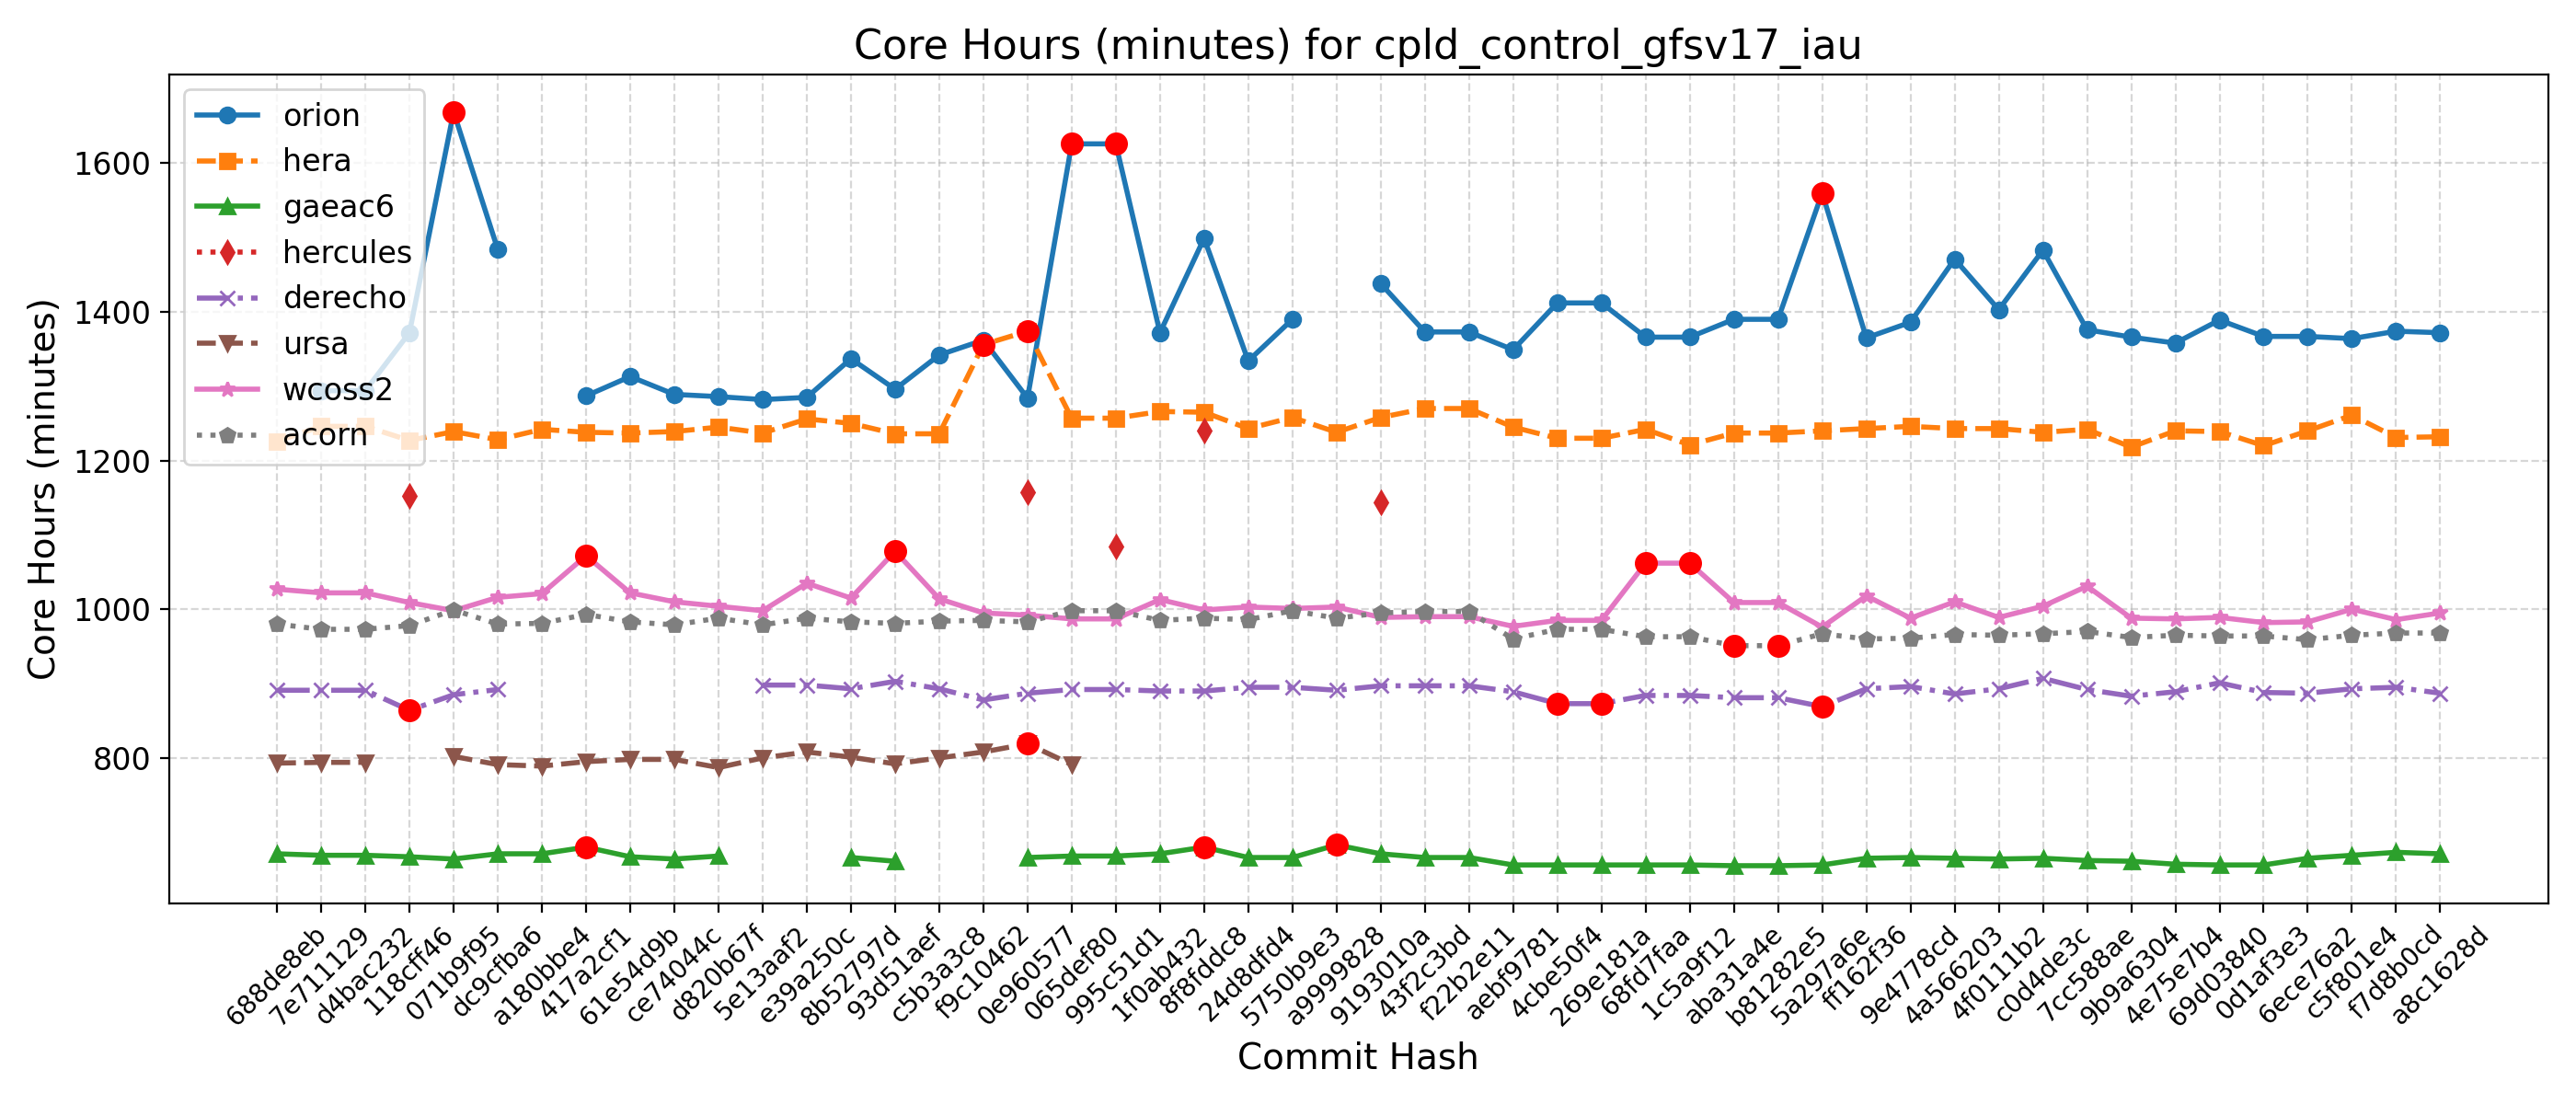

Values plotted in this chart, from the file beside it:
Hash, Date, Message, orion, hera, gaeac6, hercules, derecho, ursa, wcoss2, acorn
688de8eb, 2025-09-04, Fix default cdmbgwd settings (#2788), , 1226, 671, , 891, 793, 1027, 980
7e711129, 2025-09-02, Use container with spack stack 1.9.2 (#2…, 1294, 1246, 669, , 891, 794, 1022, 973
d4bac232, 2025-08-29, MPAS dycore + Atmosphere Generalization …, 1294, 1246, 669, , 891, 794, 1022, 973
118cff46, 2025-08-25, Add FV3 grid mask for regional domains t…, 1372, 1227, 667, 1152, 864, , 1009, 978
071b9f95, 2025-08-22, Fix Restart IAU and Ultra-Low Reproducib…, 1669, 1239, 664, , 885, 802, 998, 999
dc9cfba6, 2025-08-19, Update CICE through 2025-07 and switch t…, 1484, 1228, 671, , 892, 791, 1016, 980
a180bbe4, 2025-08-15, FV3: Fix Prate_avg and UPP call freq + F…, , 1242, 671, , , 789, 1021, 981
417a2cf1, 2025-08-13, Fix conus13km tests restart and decompos…, 1287, 1238, 680, , , 795, 1072, 993
61e54d9b, 2025-08-11, Add two-way ocean-wave coupling feature …, 1313, 1237, 667, , , 798, 1022, 983
ce74044c, 2025-08-06, Create a user-friendly "process model" t…, 1289, 1239, 664, , , 798, 1010, 979
d820b67f, 2025-08-01, Update GOCART to v2.4.3 (#2819), 1286, 1245, 668, , , 787, 1004, 988
5e13aaf2, 2025-07-29, Update DATM meshes and switch to bilinea…, 1282, 1237, , , 898, 800, 998, 979
e39a250c, 2025-07-24, Update FV3 hash to include UPP ss192/Urs…, 1285, 1256, , , 898, 808, 1035, 988
8b52797d, 2025-07-21, Combination of 2684,2707,2771 (MERRA2 3-…, 1337, 1250, 666, , 893, 801, 1015, 983
93d51aef, 2025-07-17, Exporting Canopy Variables from AQM to F…, 1296, 1236, 661, , 903, 792, 1078, 981
c5b3a3c8, 2025-07-14, GFDLMP-v3 and TEMPO MP microphysics (#25…, 1342, 1236, , , 893, 800, 1014, 984
f9c10462, 2025-07-11, Combination of several CCPP-physics PRs …, 1362, 1356, , , 878, 808, 995, 985
0e960577, 2025-07-09, Combination #2777 (maintask writes CMEPS…, 1284, 1374, 666, 1158, 887, 819, 992, 983
065def80, 2025-07-07, Port UFS-WM to Ursa (#2471), 1626, 1257, 668, , 892, 791, 987, 998
995c51d1, 2025-07-03, Upgrade UFS-WM to spack-stack/1.9.2 (#26…, 1626, 1257, 668, 1085, 892, , 987, 998
1f0ab432, 2025-07-01, Reduce WW3 memory use (#2624), 1372, 1266, 671, , 890, , 1013, 985
8f8fddc8, 2025-06-30, Bring in scale-aware 3DTKE related chang…, 1499, 1265, 680, 1240, 890, , 999, 988
24d8dfd4, 2025-06-26, Slight modification in orographic gravit…, 1334, 1243, 666, , 895, , 1003, 986
5750b9e3, 2025-06-20, gcycle update (#2747), 1390, 1258, 666, , 895, , 1001, 998
a9999828, 2025-06-12, Add a new parameter in dycore to control…, , 1238, 683, , 891, , 1003, 988
9193010a, 2025-06-06, In Noah-MP, set zero for canopy liquid a…, 1438, 1258, 671, 1144, 897, , 989, 995
43f2c3bd, 2025-06-04, Urgent Documentation Update for HSD Capa…, 1373, 1270, 666, , 897, , 990, 997
f22b2e11, 2025-06-02, Bug fix for surface roughness calculatio…, 1373, 1270, 666, , 897, , 990, 997
aebf9781, 2025-05-27, Fix bug to improve wave initialization b…, 1349, 1245, 656, , 889, , 977, 960
4cbe50f4, 2025-05-23, Add idealized, regional tropical cyclone…, 1412, 1230, 656, , 873, , 985, 973
269e181a, 2025-05-23, Add GFSv17 IAU restart tests without wav…, 1412, 1230, 656, , 873, , 985, 973
68fd7faa, 2025-05-15, Enable Hera, Hercules Gnu tests: cpld_de…, 1366, 1242, 656, , 884, , 1062, 963
1c5a9f12, 2025-05-09, Add "ultra low" coupled configurations t…, 1366, 1221, 656, , 884, , 1062, 963
aba31a4e, 2025-05-06, Resolve miscellaneous WM issues and upda…, 1390, 1237, 655, , 881, , 1009, 951
b81282e5, 2025-05-05, Switch to vector remapping and bilinear …, 1390, 1237, 655, , 881, , 1009, 951
5a297a6e, 2025-05-02, improve coupled model startup cost for w…, 1560, 1240, 656, , 869, , 976, 967
ff162f36, 2025-05-01, NSSL MP scheme updates + Stochastic Phys…, 1365, 1243, 665, , 893, , 1018, 960
9e4778cd, 2025-04-25, Loosen restriction on optional arguments…, 1386, 1246, 666, , 896, , 988, 961
4a566203, 2025-04-23, CMake Atmosphere Dycore Generalization +…, 1471, 1243, 665, , 886, , 1010, 966
4f0111b2, 2025-04-21, Add CMEPS log file at restart write; IAU…, 1403, 1243, 664, , 893, , 989, 965
c0d4de3c, 2025-04-18, Update mom6 to its main repository 20250…, 1483, 1238, 665, , 907, , 1004, 967
7cc588ae, 2025-04-16, Add PIO configuration variables for CMEP…, 1376, 1242, 662, , 892, , 1031, 970
9b9a6304, 2025-04-11, Memcheck fixes (#2655), 1366, 1218, 661, , 883, , 988, 962
4e75e7b4, 2025-04-10, Update upp submodule to the latest UPP (…, 1358, 1240, 657, , 889, , 987, 965
69d03840, 2025-04-07, Use ESMF Redist instead of Remap for FV3…, 1389, 1239, 656, , 901, , 989, 964
0d1af3e3, 2025-04-02, Convert GFS DDTs from blocked data struc…, 1367, 1220, 656, , 888, , 982, 964
6ece76a2, 2025-03-28, Update WW3  by merging develop  as of 20…, 1367, 1240, 665, , 887, , 983, 959
c5f801e4, 2025-03-27, Sync CDEPS and CMEPS to ESCOMP (#2664), 1364, 1261, 669, , 893, , 1000, 965
f7d8b0cd, 2025-03-26, Add support for FV3 native grid (cubed s…, 1374, 1231, 673, , 895, , 986, 968
a8c1628d, 2025-03-24, Introduce prognostic updraft velocity to…, 1372, 1232, 671, , 887, , 995, 968
